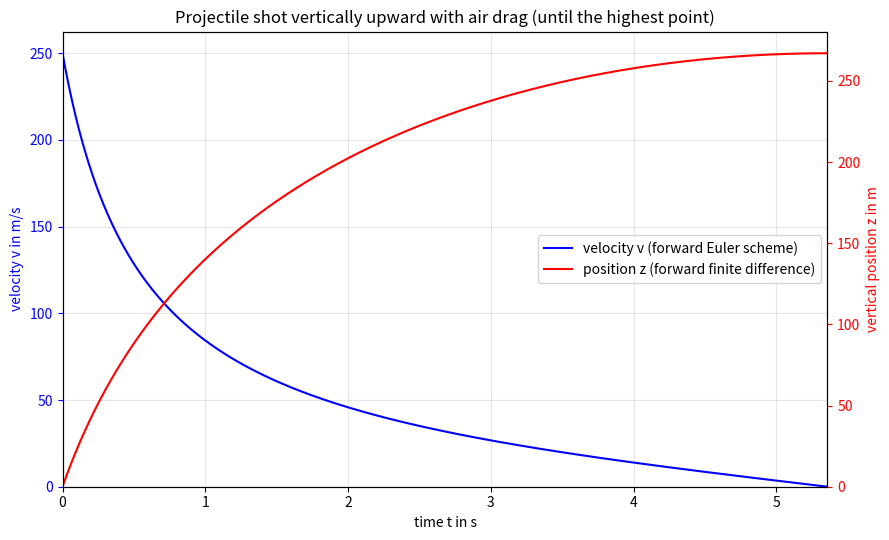

This figure's Python source:
"""Problem sheet 5, exercise 3(d).

Vertical shot of a projectile with quadratic air drag, solved until it
reaches its highest point.

    velocity : dv/dt = -g - (k/m) v^2     (forward Euler)
    position : dz/dt = v                  (forward finite difference)
"""
import numpy as np
import matplotlib.pyplot as plt

# ---------------- parameters (SI units) ----------------
v0 = 250.0      # initial velocity in m/s
g = 9.81        # gravitational acceleration in m/s^2
rho = 1.2       # air density in kg/m^3
A = 0.09        # cross-sectional area in m^2
cw = 0.4        # drag coefficient (no unit)
m = 3.0         # mass in kg

k = 0.5 * cw * rho * A      # drag constant in kg/m, F_f = k v^2

# ---------------- numerical parameters ----------------
h = 0.001                   # time step in s
t_end = 10.0                # long enough; we stop at the highest point
N = int(t_end / h) + 1      # maximum number of time points

t = np.zeros(N)
v = np.zeros(N)
z = np.zeros(N)

# initial conditions: v(0) = v0, z(0) = 0
t[0] = 0.0
v[0] = v0
z[0] = 0.0

# ---------------- time stepping ----------------
i = 0
while v[i] > 0 and i < N - 1:
    # 3c(i): forward Euler for the velocity
    v[i + 1] = v[i] + h * (-g - (k / m) * v[i] ** 2)

    # 3c(ii): forward finite difference (z_{i+1} - z_i)/h = v_i
    z[i + 1] = z[i] + h * v[i]

    t[i + 1] = t[i] + h
    i = i + 1

# keep only the computed part (up to the first step where v <= 0)
t = t[: i + 1]
v = v[: i + 1]
z = z[: i + 1]

# the last step slightly overshoots below v = 0; interpolate the exact
# crossing to get the time and height of the highest point
t_top = t[-2] + h * v[-2] / (v[-2] - v[-1])
z_top = z[-2] + v[-2] * (t_top - t[-2]) / 2   # area of the last small triangle

# values after 3 seconds
j = int(round(3.0 / h))
print(f"k = {k:.4f} kg/m, terminal velocity sqrt(mg/k) = {np.sqrt(m * g / k):.2f} m/s")
print(f"maximum velocity v = {v.max():.2f} m/s at t = {t[np.argmax(v)]:.2f} s")
print(f"minimum velocity v = 0 m/s at the highest point")
print(f"after t = {t[j]:.2f} s: v = {v[j]:.2f} m/s, z = {z[j]:.2f} m")
print(f"highest point: t = {t_top:.3f} s, v = 0 m/s, z = {z_top:.2f} m")

# ---------------- check against the analytical solution ----------------
vt = np.sqrt(m * g / k)                       # terminal velocity
t_top_exact = vt / g * np.arctan(v0 / vt)
z_top_exact = m / (2 * k) * np.log(1 + k * v0 ** 2 / (m * g))
v3_exact = vt * np.tan(np.arctan(v0 / vt) - g * 3.0 / vt)
print(f"analytical: t_top = {t_top_exact:.3f} s, z_top = {z_top_exact:.2f} m, "
      f"v(3 s) = {v3_exact:.2f} m/s")

# ---------------- plot: two curves, two y-axes (as in Figure 1) ----------------
fig, ax1 = plt.subplots(figsize=(9, 5.5))
ax1.plot(t, v, color="blue", label="velocity v (forward Euler scheme)")
ax1.set_xlabel("time t in s")
ax1.set_ylabel("velocity v in m/s", color="blue")
ax1.tick_params(axis="y", colors="blue")

ax2 = ax1.twinx()
ax2.plot(t, z, color="red", label="position z (forward finite difference)")
ax2.set_ylabel("vertical position z in m", color="red")
ax2.tick_params(axis="y", colors="red")

ax1.set_ylim(bottom=0)
ax2.set_ylim(bottom=0)
ax1.set_xlim(0, t[-1])
lines = ax1.get_lines() + ax2.get_lines()
ax1.legend(lines, [l.get_label() for l in lines], loc="center right")
ax1.set_title("Projectile shot vertically upward with air drag (until the highest point)")
ax1.grid(alpha=0.3)
fig.tight_layout()
fig.savefig("ps_5_ex_3d_plot.png", dpi=200)
plt.show()

# ---------------- comments on the results ----------------
# * The velocity drops very fast at the start: at 250 m/s the drag force
#   k v^2 = 1350 N is about 46 times the weight m g = 29.4 N.
# * Once v is well below the terminal velocity (about 37 m/s), gravity
#   dominates and v falls almost linearly with slope -g.
# * The position rises steeply first and then flattens; the top is reached
#   when v = 0, after about 5.36 s at a height of about 267 m.
# * Without air the projectile would rise for v0/g = 25.5 s to v0^2/(2g)
#   = 3186 m, so drag reduces the height by more than a factor of 10.
# * The Euler results agree with the analytical solution to within about
#   0.1 %, which confirms the simulation (smaller h -> smaller error, O(h)).
